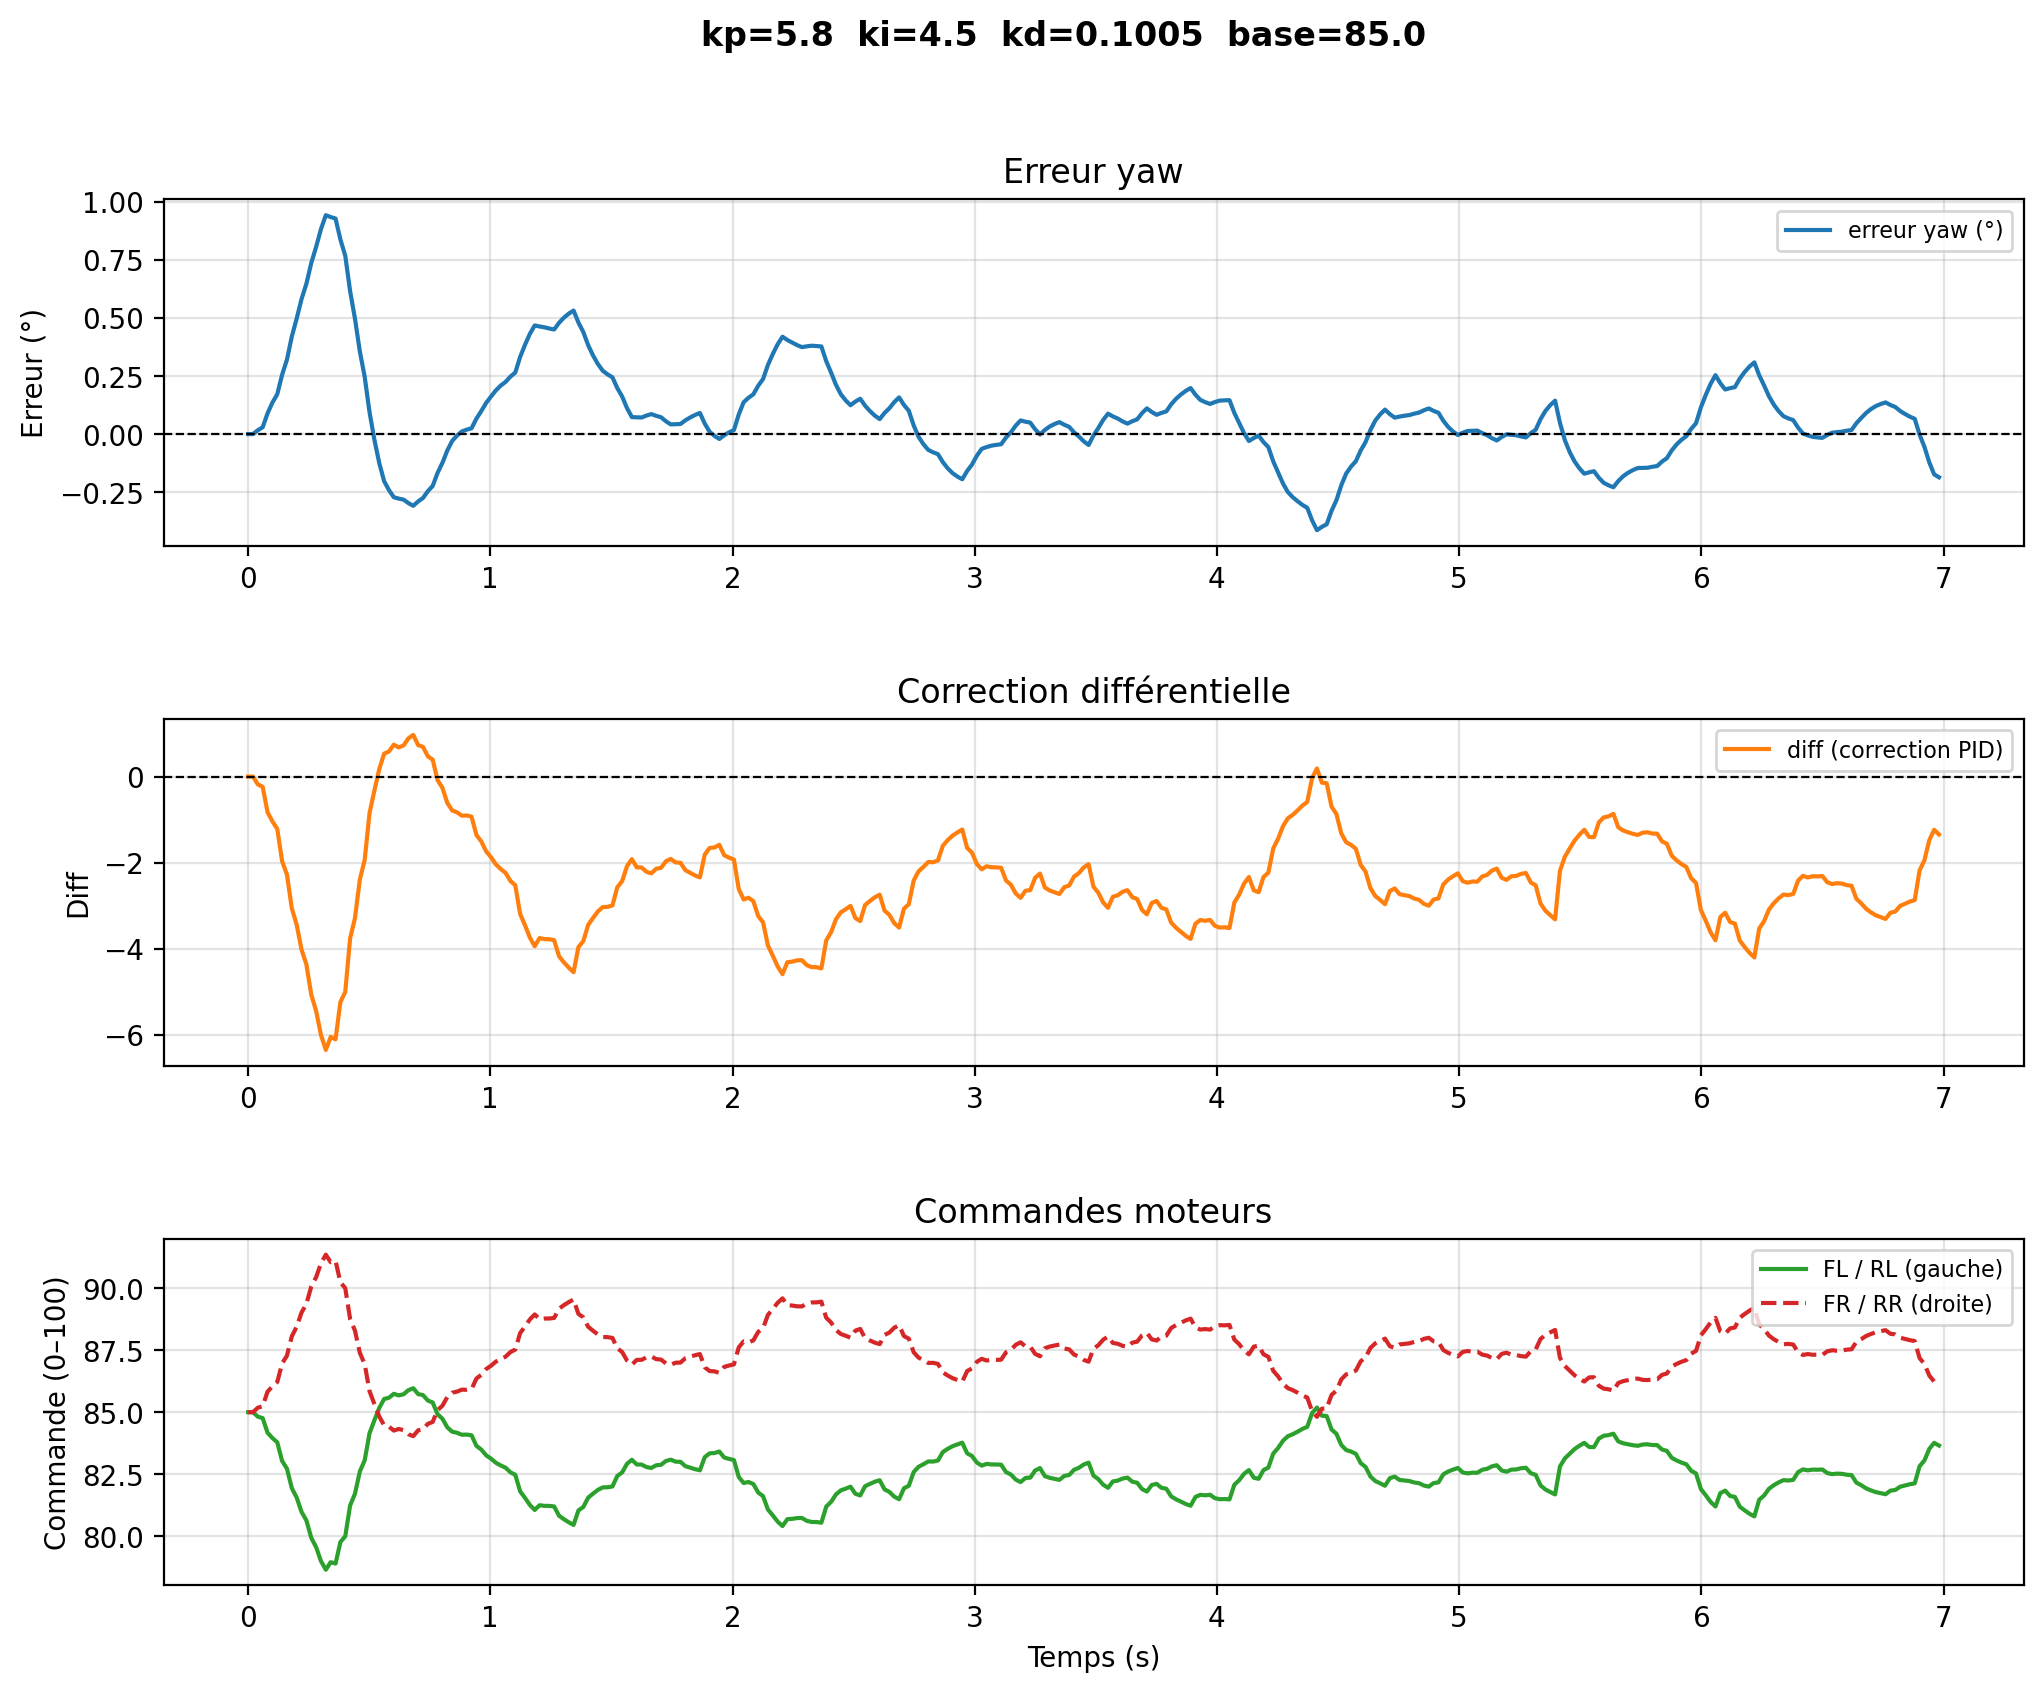

The file beside this chart, header and first rows:
# kp=5.8  ki=4.5  kd=0.1005  base=85.0
time, yaw, err_deg, diff, fl, rl, fr, rr
1.3700000636163168e-06, 139.1, 0.0, -0.0, 85.0, 85.0, 85.0, 85.0
0.02006, 139.1, 0.0, -0.0, 85.0, 85.0, 85.0, 85.0
0.04012, 139.1, 0.01652, -0.1801, 84.82, 84.82, 85.18, 85.18
0.06018, 139.1, 0.02937, -0.2389, 84.76, 84.76, 85.24, 85.24
0.08023, 139, 0.08893, -0.8264, 84.17, 84.17, 85.83, 85.83
0.1003, 138.9, 0.1353, -1.041, 83.96, 83.96, 86.04, 86.04
0.1203, 138.9, 0.1713, -1.214, 83.79, 83.79, 86.21, 86.21
0.1404, 138.8, 0.2553, -1.965, 83.04, 83.04, 86.96, 86.96
0.1605, 138.8, 0.3207, -2.279, 82.72, 82.72, 87.28, 87.28
0.1805, 138.7, 0.4198, -3.061, 81.94, 81.94, 88.06, 88.06
0.2006, 138.6, 0.497, -3.444, 81.56, 81.56, 88.44, 88.44
0.2206, 138.5, 0.5812, -4.02, 80.98, 80.98, 89.02, 89.02
0.2407, 138.4, 0.6467, -4.364, 80.64, 80.64, 89.36, 89.36
0.2607, 138.3, 0.7358, -5.066, 79.93, 79.93, 90.07, 90.07
0.2808, 138.3, 0.8051, -5.442, 79.56, 79.56, 90.44, 90.44
0.3009, 138.2, 0.882, -6.005, 79, 79, 91, 91
0.3209, 138.1, 0.9418, -6.351, 78.65, 78.65, 91.35, 91.35
0.341, 138.1, 0.9337, -6.048, 78.95, 78.95, 91.05, 91.05
0.361, 138.2, 0.9274, -6.104, 78.9, 78.9, 91.1, 91.1
0.3811, 138.2, 0.8374, -5.238, 79.76, 79.76, 90.24, 90.24
0.4011, 138.3, 0.7673, -5.001, 80, 80, 90, 90
0.4212, 138.5, 0.6149, -3.761, 81.24, 81.24, 88.76, 88.76
0.4413, 138.6, 0.4964, -3.287, 81.71, 81.71, 88.29, 88.29
0.4613, 138.7, 0.3558, -2.394, 82.61, 82.61, 87.39, 87.39
0.4814, 138.8, 0.2464, -1.937, 83.06, 83.06, 86.94, 86.94
0.5014, 139, 0.09394, -0.8458, 84.15, 84.15, 85.85, 85.85
0.5215, 139.1, -0.02474, -0.3247, 84.68, 84.68, 85.32, 85.32
0.5415, 139.2, -0.1247, 0.1727, 85.17, 85.17, 84.83, 84.83
0.5616, 139.3, -0.2025, 0.5312, 85.53, 85.53, 84.47, 84.47
0.5816, 139.3, -0.2415, 0.5842, 85.58, 85.58, 84.42, 84.42
0.6017, 139.4, -0.2718, 0.7412, 85.74, 85.74, 84.26, 84.26
0.6218, 139.4, -0.2776, 0.6771, 85.68, 85.68, 84.32, 84.32
0.6418, 139.4, -0.2821, 0.7223, 85.72, 85.72, 84.28, 84.28
0.6619, 139.4, -0.297, 0.8881, 85.89, 85.89, 84.11, 84.11
0.6819, 139.4, -0.3087, 0.9669, 85.97, 85.97, 84.03, 84.03
0.702, 139.4, -0.2898, 0.7304, 85.73, 85.73, 84.27, 84.27
0.722, 139.4, -0.2751, 0.691, 85.69, 85.69, 84.31, 84.31
0.7421, 139.3, -0.2458, 0.4708, 85.47, 85.47, 84.53, 84.53
0.7622, 139.3, -0.2231, 0.3915, 85.39, 85.39, 84.61, 84.61
0.7822, 139.2, -0.1673, -0.08292, 84.92, 84.92, 85.08, 85.08
0.8023, 139.2, -0.1238, -0.2617, 84.74, 84.74, 85.26, 85.26
0.8223, 139.2, -0.07095, -0.6091, 84.39, 84.39, 85.61, 85.61
0.8424, 139.1, -0.02981, -0.7863, 84.21, 84.21, 85.79, 85.79
0.8624, 139.1, -0.006681, -0.8296, 84.17, 84.17, 85.83, 85.83
0.8825, 139.1, 0.01132, -0.9093, 84.09, 84.09, 85.91, 85.91
0.9025, 139.1, 0.01897, -0.9036, 84.1, 84.1, 85.9, 85.9
0.9226, 139.1, 0.02493, -0.9319, 84.07, 84.07, 85.93, 85.93
0.9427, 139, 0.06643, -1.357, 83.64, 83.64, 86.36, 86.36
0.9627, 139, 0.09872, -1.507, 83.49, 83.49, 86.51, 86.51
0.9828, 138.9, 0.134, -1.738, 83.26, 83.26, 86.74, 86.74
1.003, 138.9, 0.1615, -1.873, 83.13, 83.13, 86.87, 86.87
1.023, 138.9, 0.1879, -2.038, 82.96, 82.96, 87.04, 87.04
1.043, 138.9, 0.2085, -2.147, 82.85, 82.85, 87.15, 87.15
1.063, 138.9, 0.2245, -2.238, 82.76, 82.76, 87.24, 87.24
1.083, 138.8, 0.2471, -2.424, 82.58, 82.58, 87.42, 87.42
1.103, 138.8, 0.2648, -2.525, 82.47, 82.47, 87.53, 87.53
1.123, 138.7, 0.3318, -3.192, 81.81, 81.81, 88.19, 88.19
1.143, 138.7, 0.384, -3.455, 81.55, 81.55, 88.45, 88.45
1.163, 138.6, 0.431, -3.74, 81.26, 81.26, 88.74, 88.74
... 290 more rows
